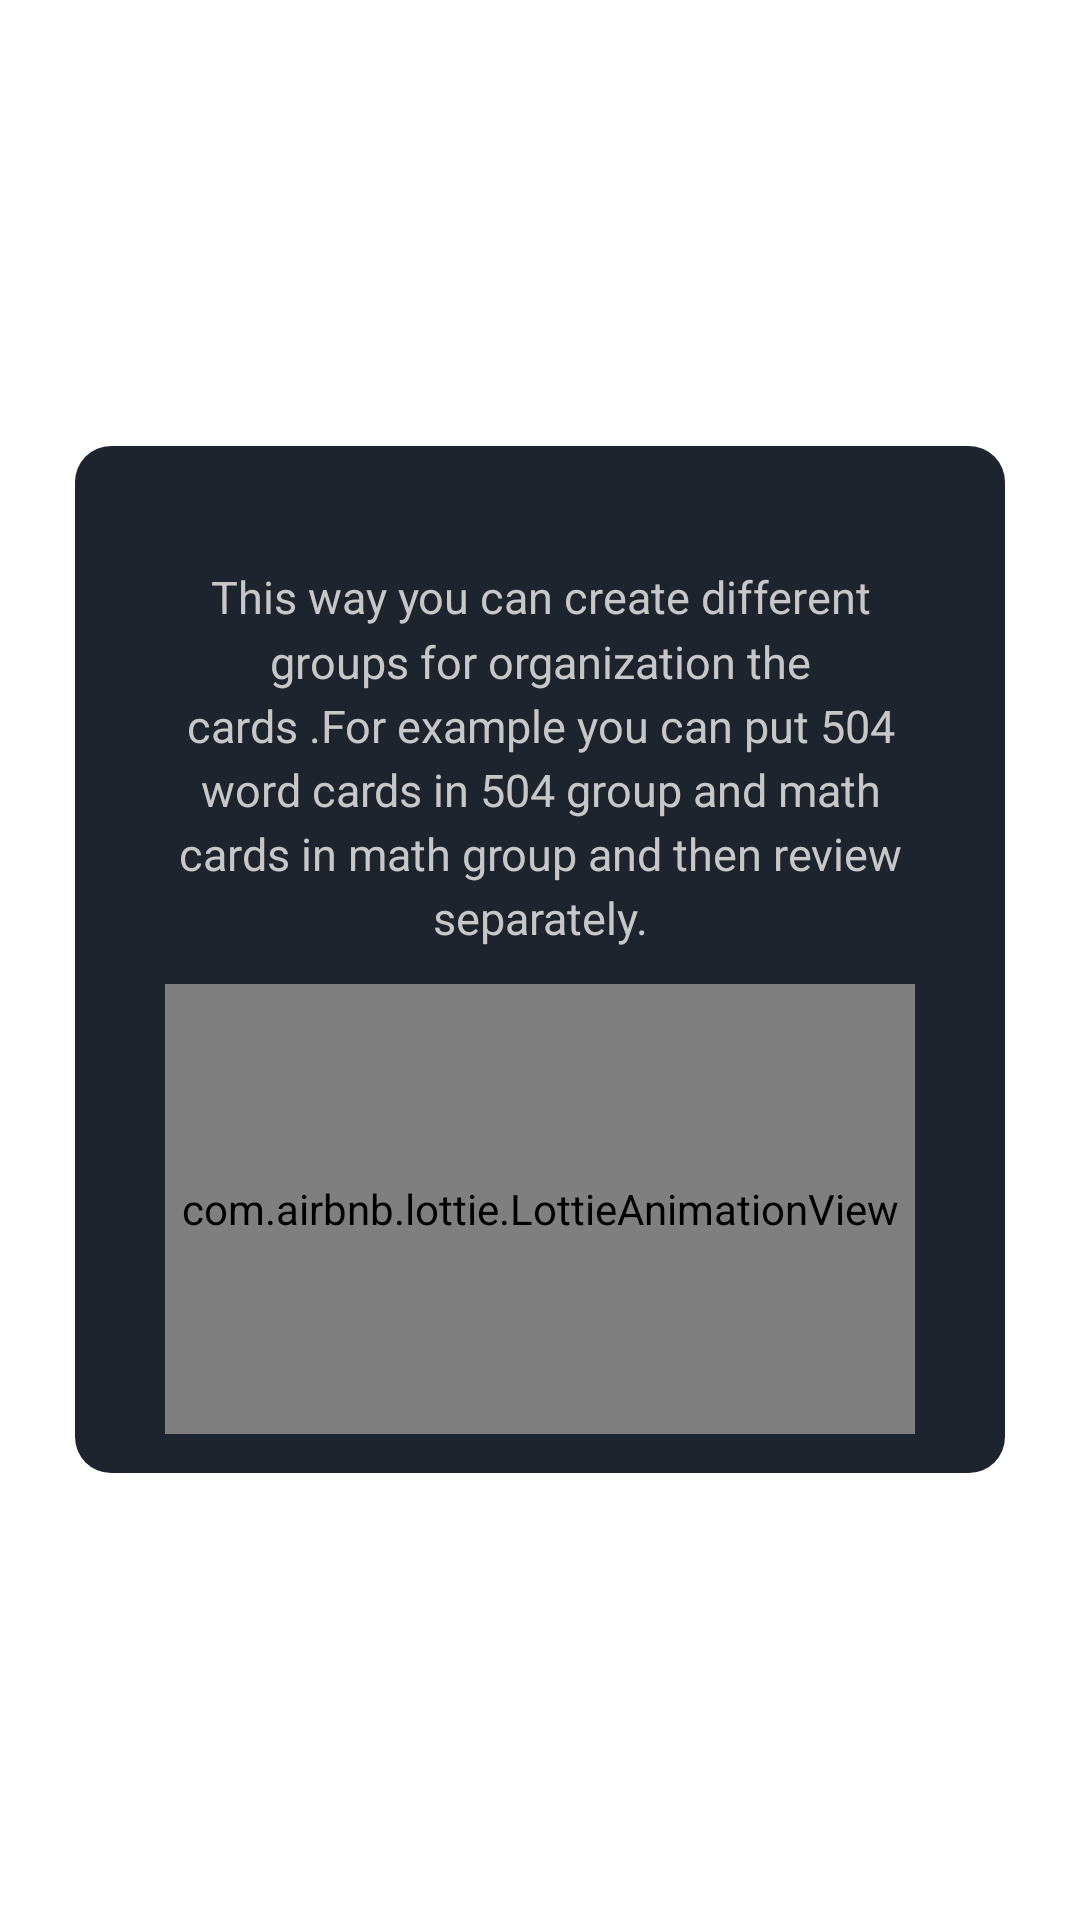

Produce the Android XML layout that renders to this screen, including the resource entries it uses.
<!-- AndroidManifest.xml: application theme Theme.SkinnerBox -->
<!-- res/layout/activity_main_add_group_when_empty.xml -->
<?xml version="1.0" encoding="utf-8"?>
<FrameLayout xmlns:android="http://schemas.android.com/apk/res/android"
    xmlns:app="http://schemas.android.com/apk/res-auto"
    android:id="@+id/frame_Parent_"
    android:layout_width="match_parent"
    android:layout_height="wrap_content"
    android:layout_gravity="center"
    android:layout_marginVertical="100dp"
    >
<LinearLayout
    android:layout_gravity="center"
    android:layout_width="wrap_content"
    android:layout_height="wrap_content"
    android:orientation="vertical"
    android:layout_margin="25dp"
    android:paddingTop="40dp"
    android:paddingBottom="13dp"
    android:paddingHorizontal="30dp"
    android:background="@drawable/background_dialog_shape">
    <TextView
        android:id="@+id/tv_add_group_description"
        android:layout_width="wrap_content"
        android:layout_height="wrap_content"
        android:text="@string/content_when_empty_group"
        android:textColor="@color/color_content_text"
        android:textSize="@dimen/Content_Text_Size"
        android:gravity="center"
        android:lineSpacingMultiplier="1.2"
        />

    <com.airbnb.lottie.LottieAnimationView
        android:id="@+id/av_main_activity_add_group"
        android:layout_width="match_parent"
        android:layout_height="150dp"
        app:lottie_rawRes="@raw/add_group"
        android:layout_marginTop="12dp"
        app:lottie_loop="true"
        app:lottie_autoPlay="true"
        android:adjustViewBounds="true"
        android:scaleType="centerCrop"
        android:layout_gravity="bottom|center_horizontal"
        app:layout_constraintBottom_toTopOf="parent"
        app:layout_constraintEnd_toStartOf="parent"
        app:layout_constraintStart_toStartOf="parent"
        app:layout_constraintTop_toTopOf="parent" />

</LinearLayout>


</FrameLayout>
<!-- resources referenced by this layout -->
<resources>
  <color name="color_content_text">#C7C7C7</color>
  <dimen name="Content_Text_Size">15sp</dimen>
  <!-- drawable background_dialog_shape (drawable) -->
  <?xml version="1.0" encoding="utf-8"?>
  <shape xmlns:android="http://schemas.android.com/apk/res/android"
      android:shape="rectangle">
      <solid android:color="@color/background_items"/>
      <corners android:radius="12dp"/>
  
  </shape>
  <string name="content_when_empty_group">This way you can create different groups for organization the cards .For example you can put 504 word cards in 504 group and math cards in math group and then review separately.</string>
  <style name="Theme.SkinnerBox" parent="Theme.MaterialComponents.Light.NoActionBar">
          
          <item name="colorPrimary">@color/background_items</item>
          <item name="colorPrimaryVariant">@color/background_items</item>
          <item name="colorOnPrimary">@color/background_items</item>
          
          <item name="colorSecondary">@color/blue_Text</item>
          <item name="colorSecondaryVariant">@color/teal_700</item>
          <item name="colorOnSecondary">@color/white</item>
  
          
          <item name="android:statusBarColor" tools:targetApi="l">?attr/colorPrimaryVariant</item>
          
  
          <item name="android:popupMenuStyle">@style/PopupMenu</item>
          <item name="android:textColor">@color/white</item>
          <item name="android:navigationBarColor">@color/background_items2</item>
          </style>
  <color name="background_items">#1E242E</color>
  <color name="blue_Text">#1D70FF</color>
  <color name="teal_700">#FF018786</color>
  <color name="white">#FFFFFFFF</color>
  <style name="PopupMenu" parent="@android:style/Widget.PopupMenu">
          <item name="android:popupBackground">@drawable/popup_back</item>
      </style>
  <color name="background_items2">#151A22</color>
  <!-- drawable popup_back (drawable) -->
  <?xml version="1.0" encoding="utf-8"?>
  <layer-list xmlns:android="http://schemas.android.com/apk/res/android">
    <item
        android:top="@dimen/margin_vertical"
        android:right="16dp">
        <shape android:shape="rectangle">
            <corners android:radius="4dp"/>
            <padding android:top="4dp"
                android:bottom="4dp"
                android:right="2dp"
                android:left="2dp"/>
            <solid android:color="#181C23"/>
        </shape>
    </item>
  
  
  </layer-list>
  <dimen name="margin_vertical">8dp</dimen>
</resources>
